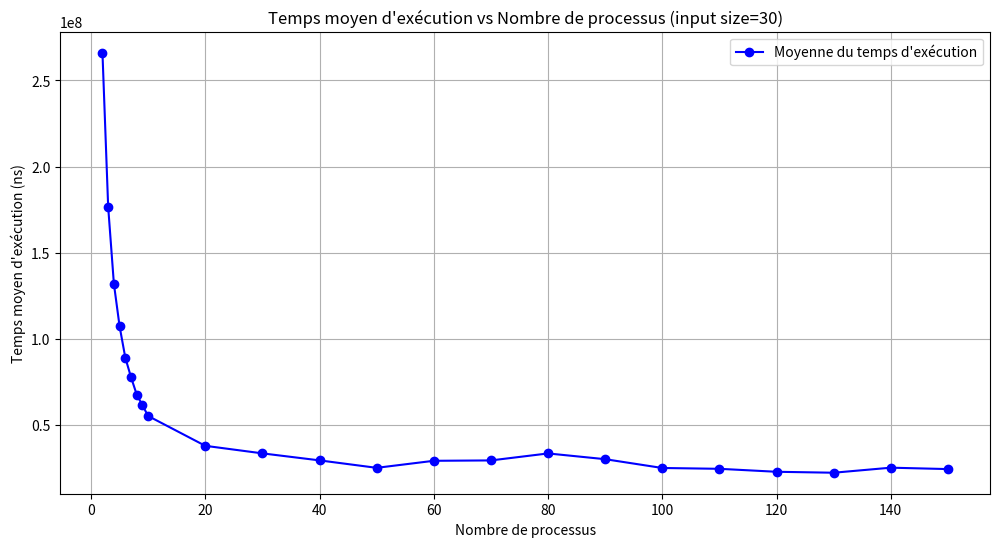
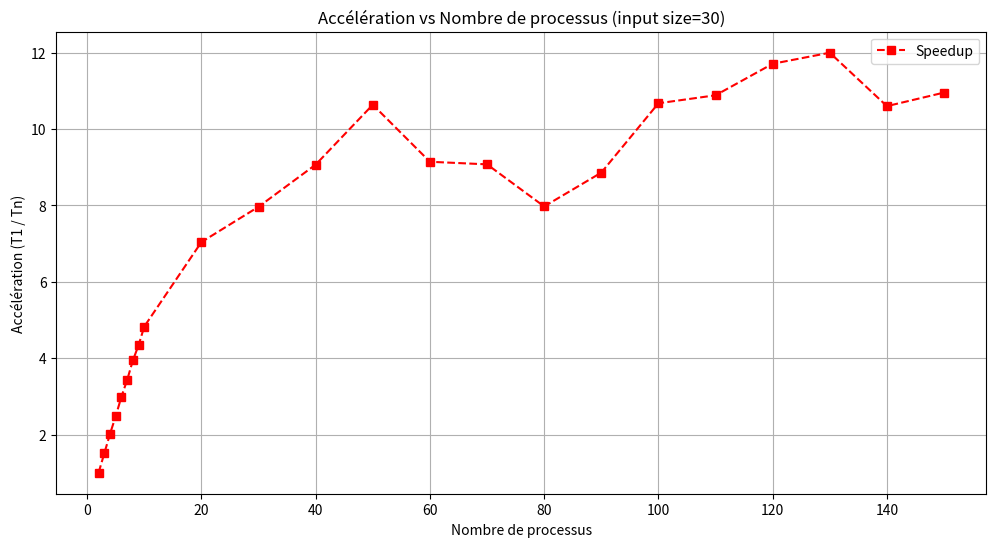
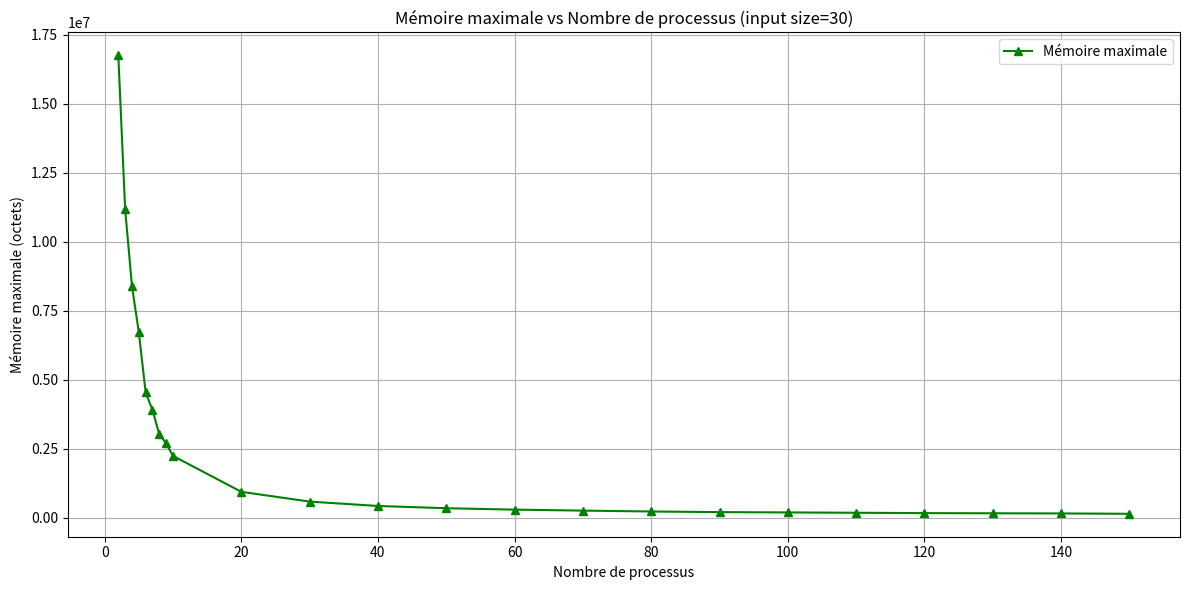

Reproduce these figures in Python, in order.
# [redacted]

import matplotlib.pyplot as plt
import numpy as np

# Données
cores = np.array([2, 2, 2, 2, 2, 3, 3, 3, 3, 3, 4, 4, 4, 4, 4, 5, 5, 5, 5, 5,
                  6, 6, 6, 6, 6, 7, 7, 7, 7, 7, 8, 8, 8, 8, 8, 9, 9, 9, 9, 9,
                  10, 10, 10, 10, 10, 20, 20, 20, 20, 20, 30, 30, 30, 30, 30,
                  40, 40, 40, 40, 40, 50, 50, 50, 50, 50, 60, 60, 60, 60, 60,
                  70, 70, 70, 70, 70, 80, 80, 80, 80, 80, 90, 90, 90, 90, 90,
                  100, 100, 100, 100, 100, 110, 110, 110, 110, 110, 120, 120,
                  120, 120, 120, 130, 130, 130, 130, 130, 140, 140, 140, 140, 140, 150, 150, 150, 150, 150])

# Nouveaux tableaux
temps_execution = np.array([
    266130038, 265990744, 266111262, 266171433, 266059446,
    176711834, 176483766, 176699818, 176537089, 176441435,
    131918076, 131937974, 131900619, 132064982, 131905491,
    107282510, 107289231, 106748122, 107371938, 107284046,
    89001932, 88948262, 89012843, 89072098, 88970396,
    77706314, 77573868, 77563819, 77518576, 77824612,
    67561042, 67570468, 67558835, 67548152, 67549785,
    61315144, 61502138, 61254434, 61294819, 61274939,
    55099066, 55136313, 55115069, 55088962, 55147445,
    37866973, 37753955, 37794261, 37796749, 37794043,
    33415283, 33439731, 33548067, 33040101, 33638360,
    29278188, 29343082, 29055118, 28797429, 30262969,
    25011918, 25069795, 24903016, 25108909, 25003525,
    28507396, 28434346, 28977304, 30145548, 29466576,
    29637894, 29937713, 29186037, 28748518, 29103750,
    34806484, 34939417, 33613188, 31503310, 32023539,
    32336933, 30912948, 29286862, 28817796, 28850498,
    24568212, 25147363, 24305670, 25375170, 25254004,
    24476681, 25136324, 25197349, 23690715, 23752583,
    21172450, 22949862, 22712842, 23763465, 23040801,
    22489088, 21533532, 23232188, 22786889, 20855107,
    25102953, 24760638, 24036776, 25974549, 25657670,
    23406537, 24486258, 24252594, 22223949, 27095011
])

memoire_max = np.array([
    16745696, 16745672, 16745708, 16745748, 16745536,
    11175972, 11175812, 11174052, 11173944, 11173968,
    8394052, 8392212, 8392140, 8392144, 8392164,
    6724312, 6724400, 6726324, 6724392, 6726332,
    4542476, 4542556, 4544416, 4544540, 4542528,
    3899648, 3901640, 3901456, 3901348, 3901676,
    3025176, 3025040, 3024988, 3024904, 3025052,
    2696528, 2696536, 2696576, 2698224, 2698632,
    2242856, 2242980, 2243096, 2243208, 2241076,
    942828, 942528, 942540, 942864, 942796,
    586540, 589472, 586648, 587588, 589432,
    428848, 428936, 429016, 428552, 430064,
    347880, 348868, 347768, 347860, 347764,
    296168, 294040, 297620, 297936, 298032,
    259444, 260892, 264596, 261032, 260560,
    229240, 230736, 229356, 229480, 229324,
    206752, 206704, 207072, 206932, 207036,
    195140, 196796, 195296, 196660, 194940,
    183140, 182784, 184040, 183376, 182940,
    170520, 170368, 170716, 170820, 170536,
    161856, 169520, 162384, 164572, 163716,
    162704, 161344, 164840, 153692, 153640,
    145928, 145848, 146132, 145908, 146416
])

# Calcul des valeurs moyennes
unique_cores = np.unique(cores)
mean_execution = np.array([np.mean(temps_execution[cores == n]) for n in unique_cores])
mean_memory = np.array([np.mean(memoire_max[cores == n]) for n in unique_cores])

T1 = mean_execution[0]  # Temps pour n=2
speedup = T1 / mean_execution


# Temps moyen d'exécution
plt.figure(figsize=(12, 6))
plt.plot(unique_cores, mean_execution, marker='o', linestyle='-', color='b', label="Moyenne du temps d'exécution")
plt.xlabel('Nombre de processus')
plt.ylabel('Temps moyen d\'exécution (ns)')
plt.title('Temps moyen d\'exécution vs Nombre de processus (input size=30)')
plt.legend()
plt.grid()

# Speedup
plt.figure(figsize=(12, 6))
plt.plot(unique_cores, speedup, marker='s', linestyle='--', color='r', label="Speedup")
plt.xlabel('Nombre de processus')
plt.ylabel('Accélération (T1 / Tn)')
plt.title('Accélération vs Nombre de processus (input size=30)')
plt.legend()
plt.grid()

# Mémoire maximale
plt.figure(figsize=(12, 6))
plt.plot(unique_cores, mean_memory, marker='^', linestyle='-', color='g', label="Mémoire maximale")
plt.xlabel('Nombre de processus')
plt.ylabel('Mémoire maximale (octets)')
plt.title('Mémoire maximale vs Nombre de processus (input size=30)')
plt.legend()
plt.grid()

plt.tight_layout()
plt.savefig("nouveaux_graphiques.png")
plt.show()
